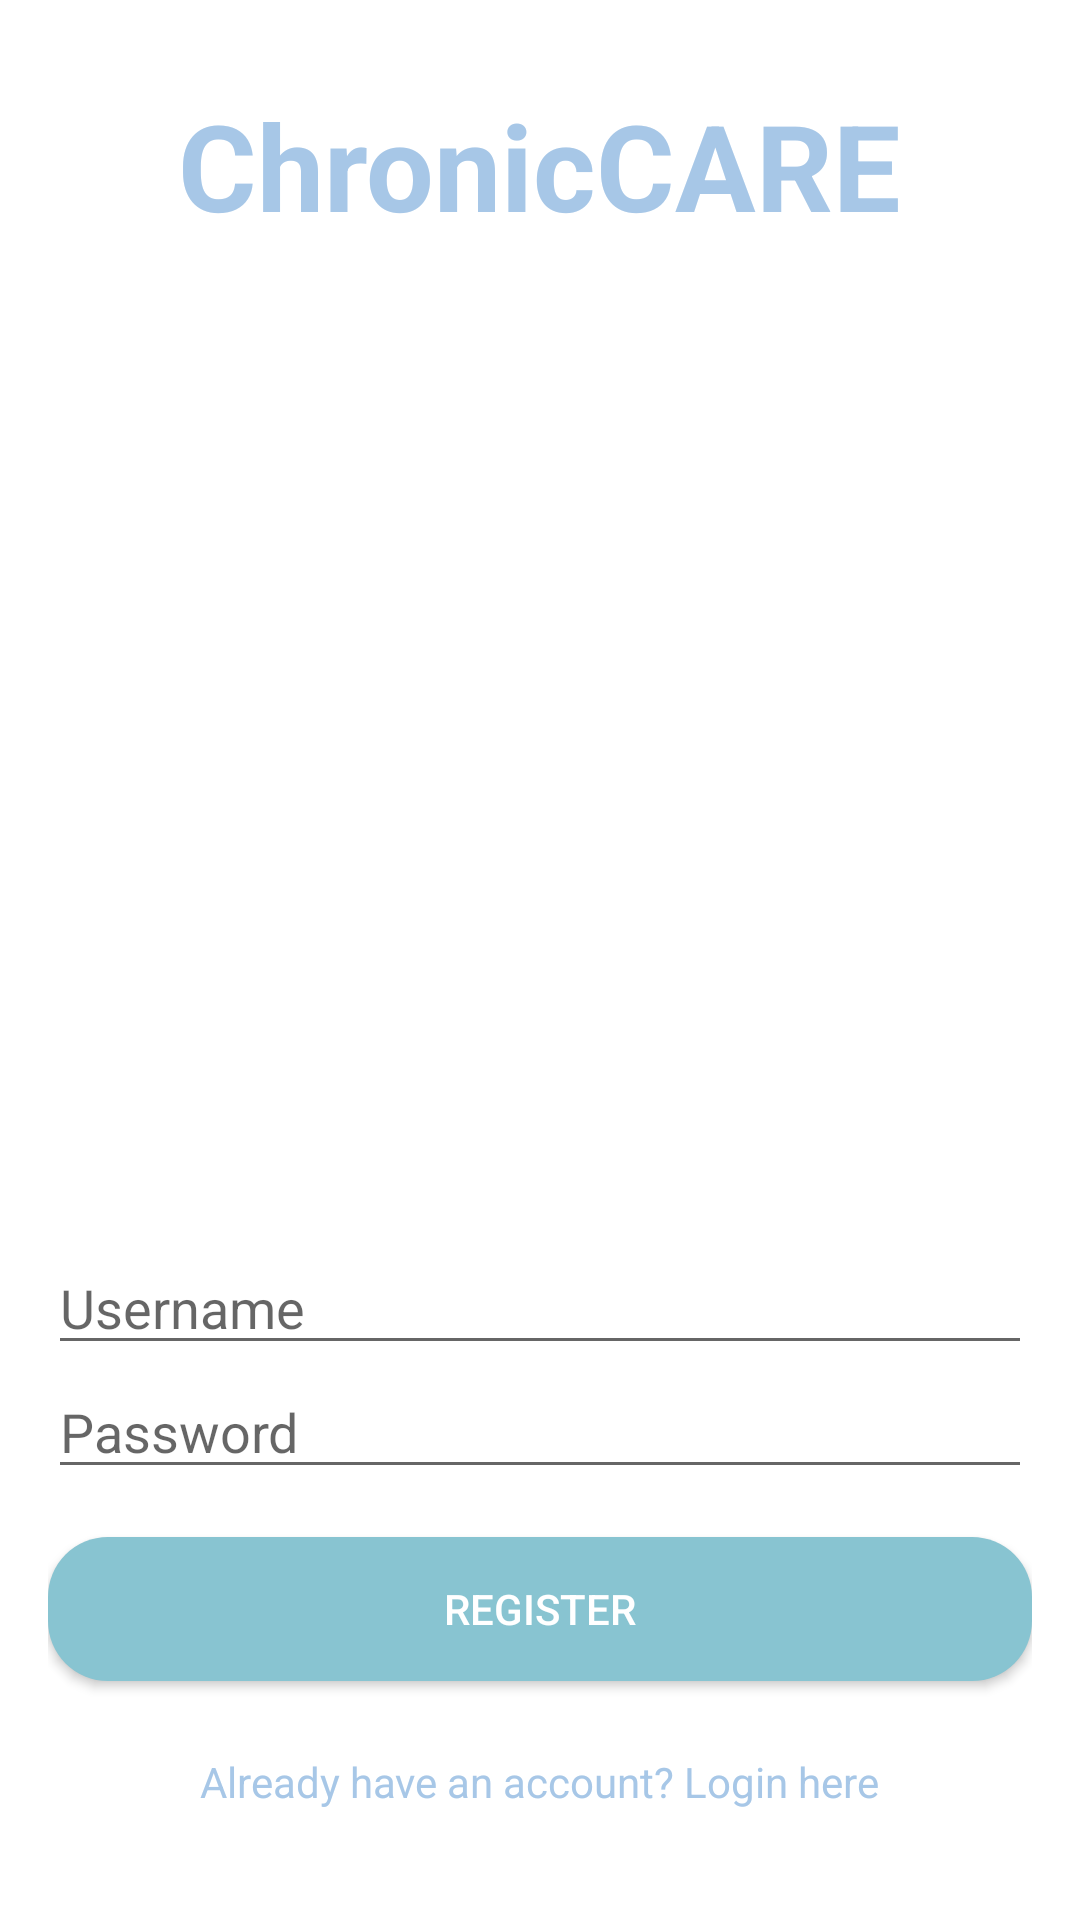

Layout XML and referenced resources for this Android screen:
<!-- AndroidManifest.xml: application theme AppTheme -->
<!-- res/layout/activity_register.xml -->
<?xml version="1.0" encoding="utf-8"?>

<LinearLayout xmlns:android="http://schemas.android.com/apk/res/android"
    android:layout_width="match_parent"
    android:layout_height="match_parent"
    android:gravity="center"
    android:orientation="vertical"
    android:padding="16dp">

    <TextView
        android:id="@+id/tv_chroniccare"
        android:layout_width="wrap_content"
        android:layout_height="wrap_content"
        android:text="ChronicCARE"
        android:textSize="40sp"
        android:textStyle="bold"
        android:layout_marginBottom="16dp"
        android:textColor="@color/primaryBlue" />


    <ImageView
        android:id="@+id/img_logo"
        android:layout_width="300dp"
        android:layout_height="300dp"
        android:src="@drawable/health"
        android:contentDescription="App Logo"
        android:layout_marginBottom="16dp" />

    
    <EditText
        android:id="@+id/et_username"
        android:layout_width="match_parent"
        android:layout_height="wrap_content"
        android:hint="Username"
        android:inputType="text" />

    
    <EditText
        android:id="@+id/et_password"
        android:layout_width="match_parent"
        android:layout_height="wrap_content"
        android:hint="Password"
        android:inputType="textPassword" />

    
    <Button
        android:id="@+id/btn_register"
        android:layout_width="match_parent"
        android:layout_height="wrap_content"
        android:text="Register"
        android:background="@drawable/rounded_button"
        android:textColor="@android:color/white"
        android:elevation="4dp"
        android:layout_marginTop="16dp"/>

    
    <TextView
        android:id="@+id/tv_login"
        android:layout_width="wrap_content"
        android:layout_height="wrap_content"
        android:text="Already have an account? Login here"
        android:textSize="14sp"
        android:textColor="@color/primaryBlue"
        android:layout_marginTop="16dp"
        android:padding="8dp"
        android:clickable="true"
        android:focusable="true"/>

</LinearLayout>
<!-- resources referenced by this layout -->
<resources>
  <color name="primaryBlue">#A7C7E7</color>
  <!-- drawable rounded_button (drawable) -->
  <?xml version="1.0" encoding="utf-8"?>
  
  <shape xmlns:android="http://schemas.android.com/apk/res/android">
      <corners android:radius="20dp" />
      <solid android:color="@color/buttonColor"/>
      <padding android:left="16dp" android:right="16dp" android:top="10dp" android:bottom="10dp"/>
  </shape>
  <style name="AppTheme" parent="Theme.MaterialComponents.DayNight.NoActionBar">
          <item name="colorPrimary">@color/colorPrimary</item>
          <item name="colorPrimaryDark">@color/colorPrimaryDark</item>
          <item name="colorAccent">@color/colorAccent</item>
      </style>
  <color name="buttonColor">#88C4D1</color>
  <color name="colorPrimary">#6200EE</color>
  <color name="colorPrimaryDark">#3700B3</color>
  <color name="colorAccent">#03DAC5</color>
</resources>
